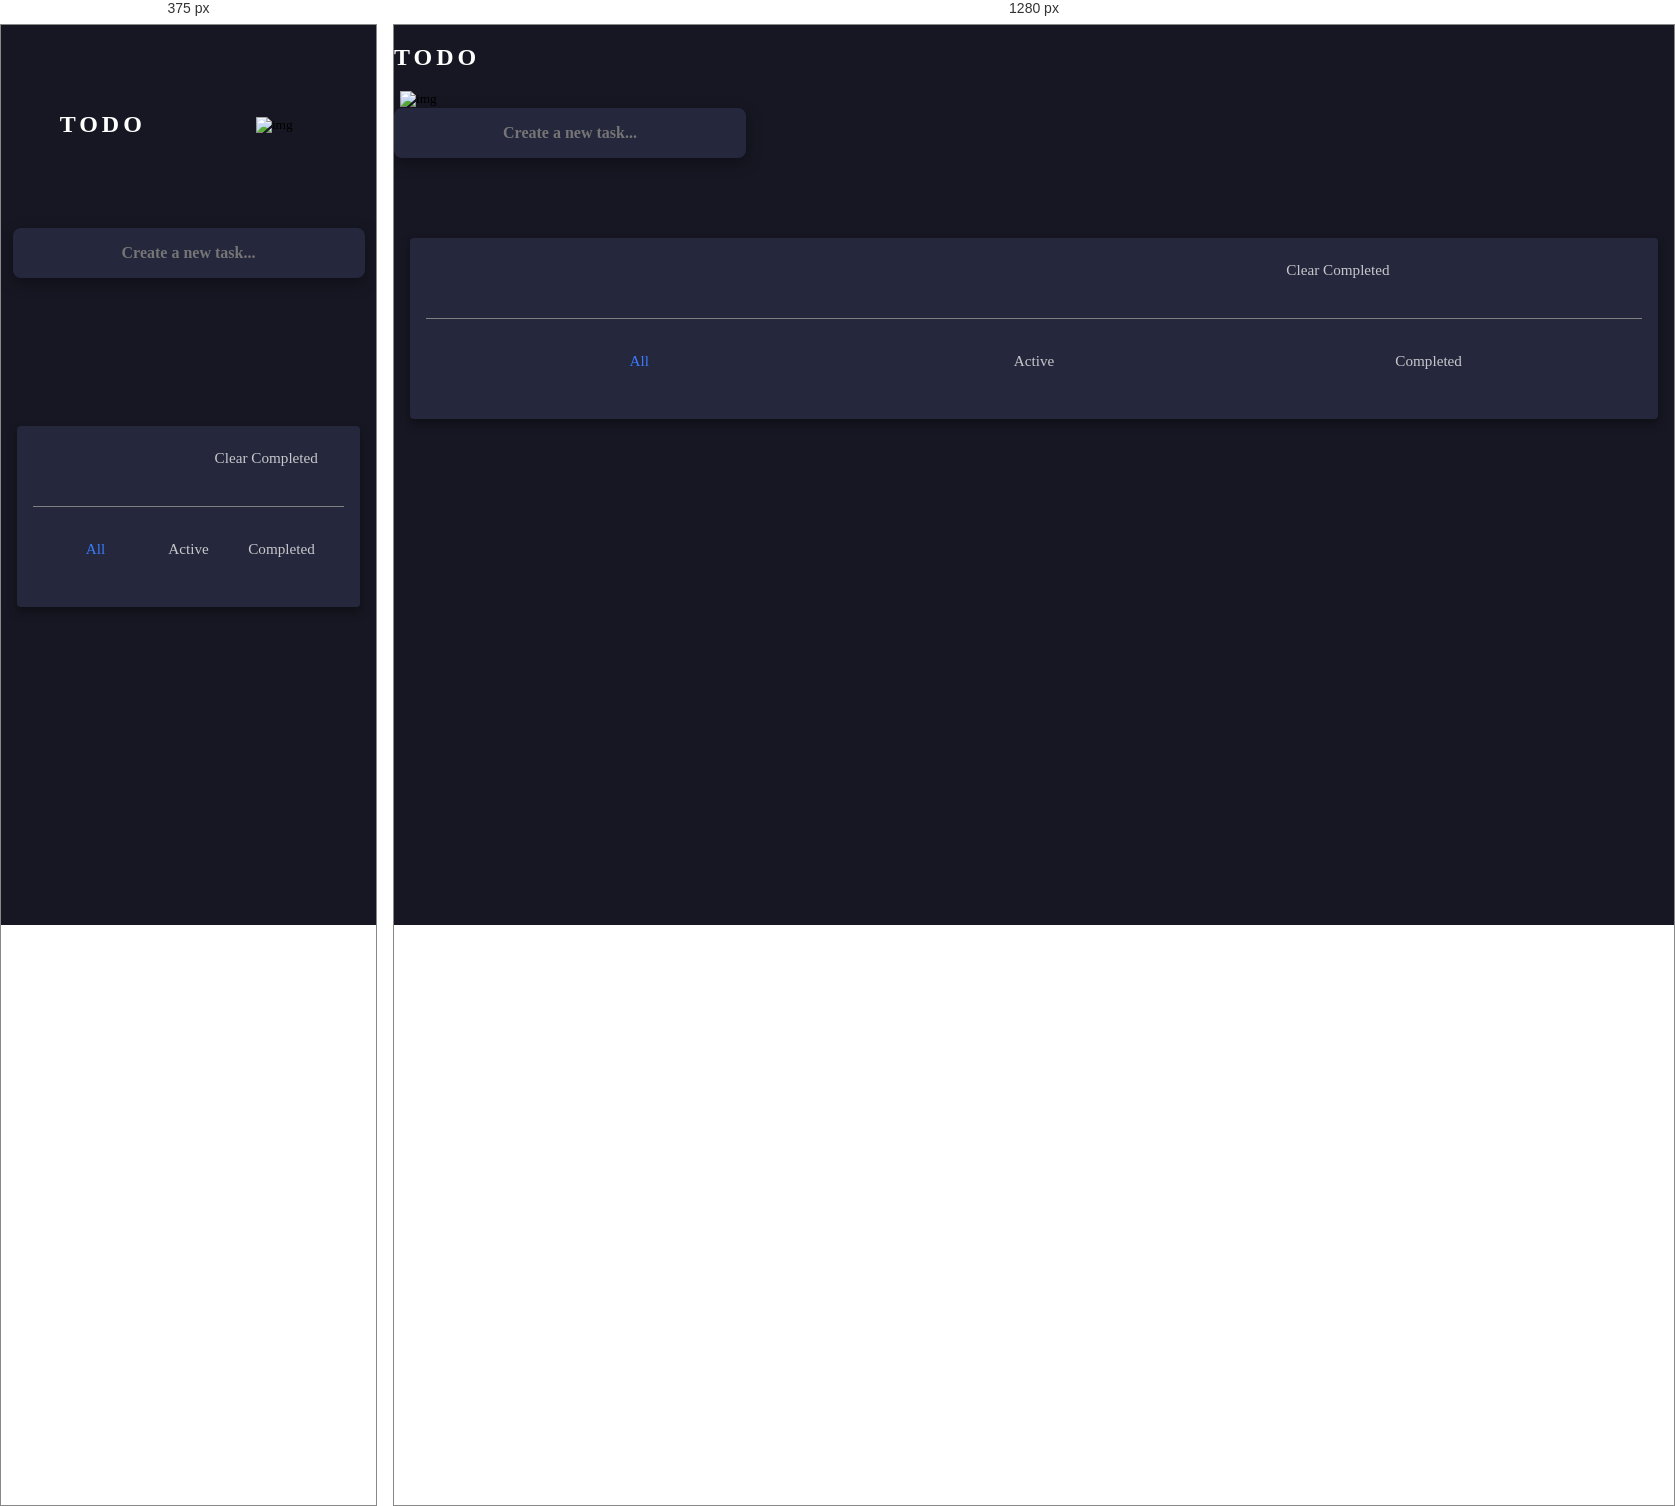
Rendered at 375 px and 1280 px, left to right.

<!-- file: index.html -->
<!DOCTYPE html>
<html lang="en">
  <head>
    <meta charset="UTF-8" />
    <meta http-equiv="X-UA-Compatible" content="IE=edge" />
    <meta name="viewport" content="width=device-width, initial-scale=1.0" />
    <title>ToDo</title>
    <link rel="icon" href="/assets/images/icon.svg" />
    <link rel="stylesheet" href="app/styles/global.css" />
    <script src="app/js/app.js" defer></script>
    <script src="app/js/buttons.js" defer></script>
  </head>
  <body>
    <header>
      <div class="header-1">
        <h3><a href="index.html"> TODO </a></h3>
      </div>
      <div class="header-2">
        <button id="theme">
          <img src="/assets/images/icon-sun.svg" alt="img" />
        </button>
      </div>
      <div class="header-3">
        <input
          type="text"
          name="todo"
          id="input"
          placeholder="Create a new task..."
        />
      </div>
    </header>
    <main>
      <section id="todo-wrapper"></section>
      <section id="completed">

      </section>
      
      <section id="todo-info">
        <div class="todo-info-1">
          <p id="tasksleft"></p>
          <button id="clear">Clear Completed</button>
        </div>

        <div class="todo-info-2">
          <button id="all" class="active info-buttons">All</button>
          <button id="active" class="info-buttons">Active</button>
          <button id="completed" class="info-buttons">Completed</button>
        </div>
      </section>
    </main>
    <footer></footer>
  </body>
</html>


/* @media block from header.css */
@media screen and (max-width:700px) {
  header {
    background-image: url(/assets/images/bg-mobile-dark.jpg);
    background-repeat: no-repeat;
    background-attachment: fixed;
    background-size: contain;
    height: 25vh;
    display: grid;
    gap: 2rem;
    padding: 3rem 2rem;

    grid-template-columns: repeat(2, 1fr);
    place-items: center;
  }
}